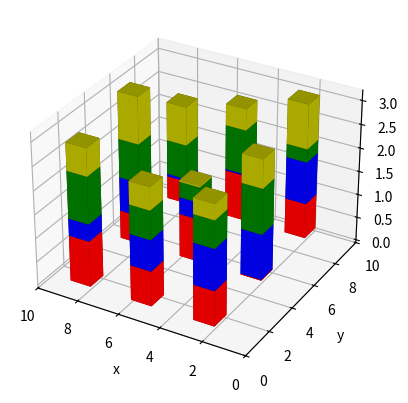

Source code (Python):
from mpl_toolkits.mplot3d import Axes3D
import matplotlib.pyplot as plt
import numpy as np

fig = plt.figure()
ax = fig.add_subplot(111, projection = "3d")
#To make a stacked 3d bar plot, you can
#accumulate your dz values and use them
#as the base for each next bar. Here's an example:
ax.set_xlabel("x")
ax.set_ylabel("y")
ax.set_zlabel("z")
ax.set_xlim3d(0,10)
ax.set_ylim3d(0,10)

xpos = [2,5,8,2,5,8,2,5,8]
ypos = [1,1,1,5,5,5,9,9,9]
zpos = np.zeros(9)

dx = np.ones(9)
dy = np.ones(9)
dz = [np.random.random(9) for i in range(4)]  # the heights of the 4 bar sets

_zpos = zpos   # the starting zpos for each bar
colors = ['r', 'b', 'g', 'y']
for i in range(4):
    ax.bar3d(xpos, ypos, _zpos, dx, dy, dz[i], color=colors[i])
    _zpos += dz[i]    # add the height of each bar to know where to start the next

plt.gca().invert_xaxis()
plt.show()
